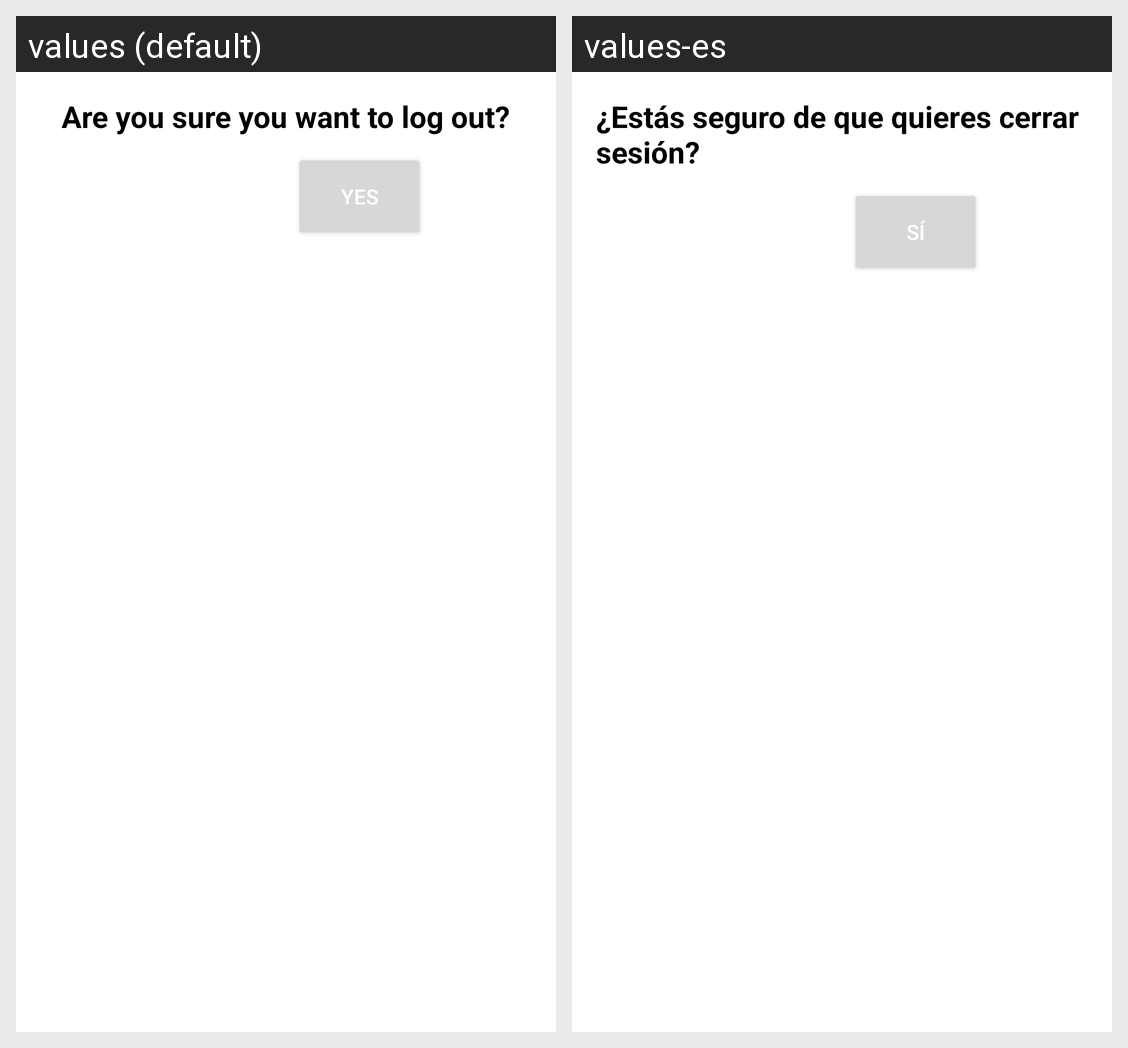

For this localized Android screen grid, give each drawn string resource with its value in every locale shown.
Android screen res/layout/dialog_logout_confirmation.xml rendered under 2 locales, left to right: values (default), values-es. Device: Nexus 5 (rendered at 1080×1920; each locale shown at half size, 540×960, under a caption strip naming it); theme Theme.SombrillaV1.
Strings drawn on this screen, with the default value and each locale's value (text and hints the layout hard-codes, and strings that could not be matched under every locale, appear in the picture but are not listed):

cerrar_sesion
  values: Are you sure you want to log out?
  values-es: ¿Estás seguro de que quieres cerrar sesión?

yes
  values: Yes
  values-es: Sí
